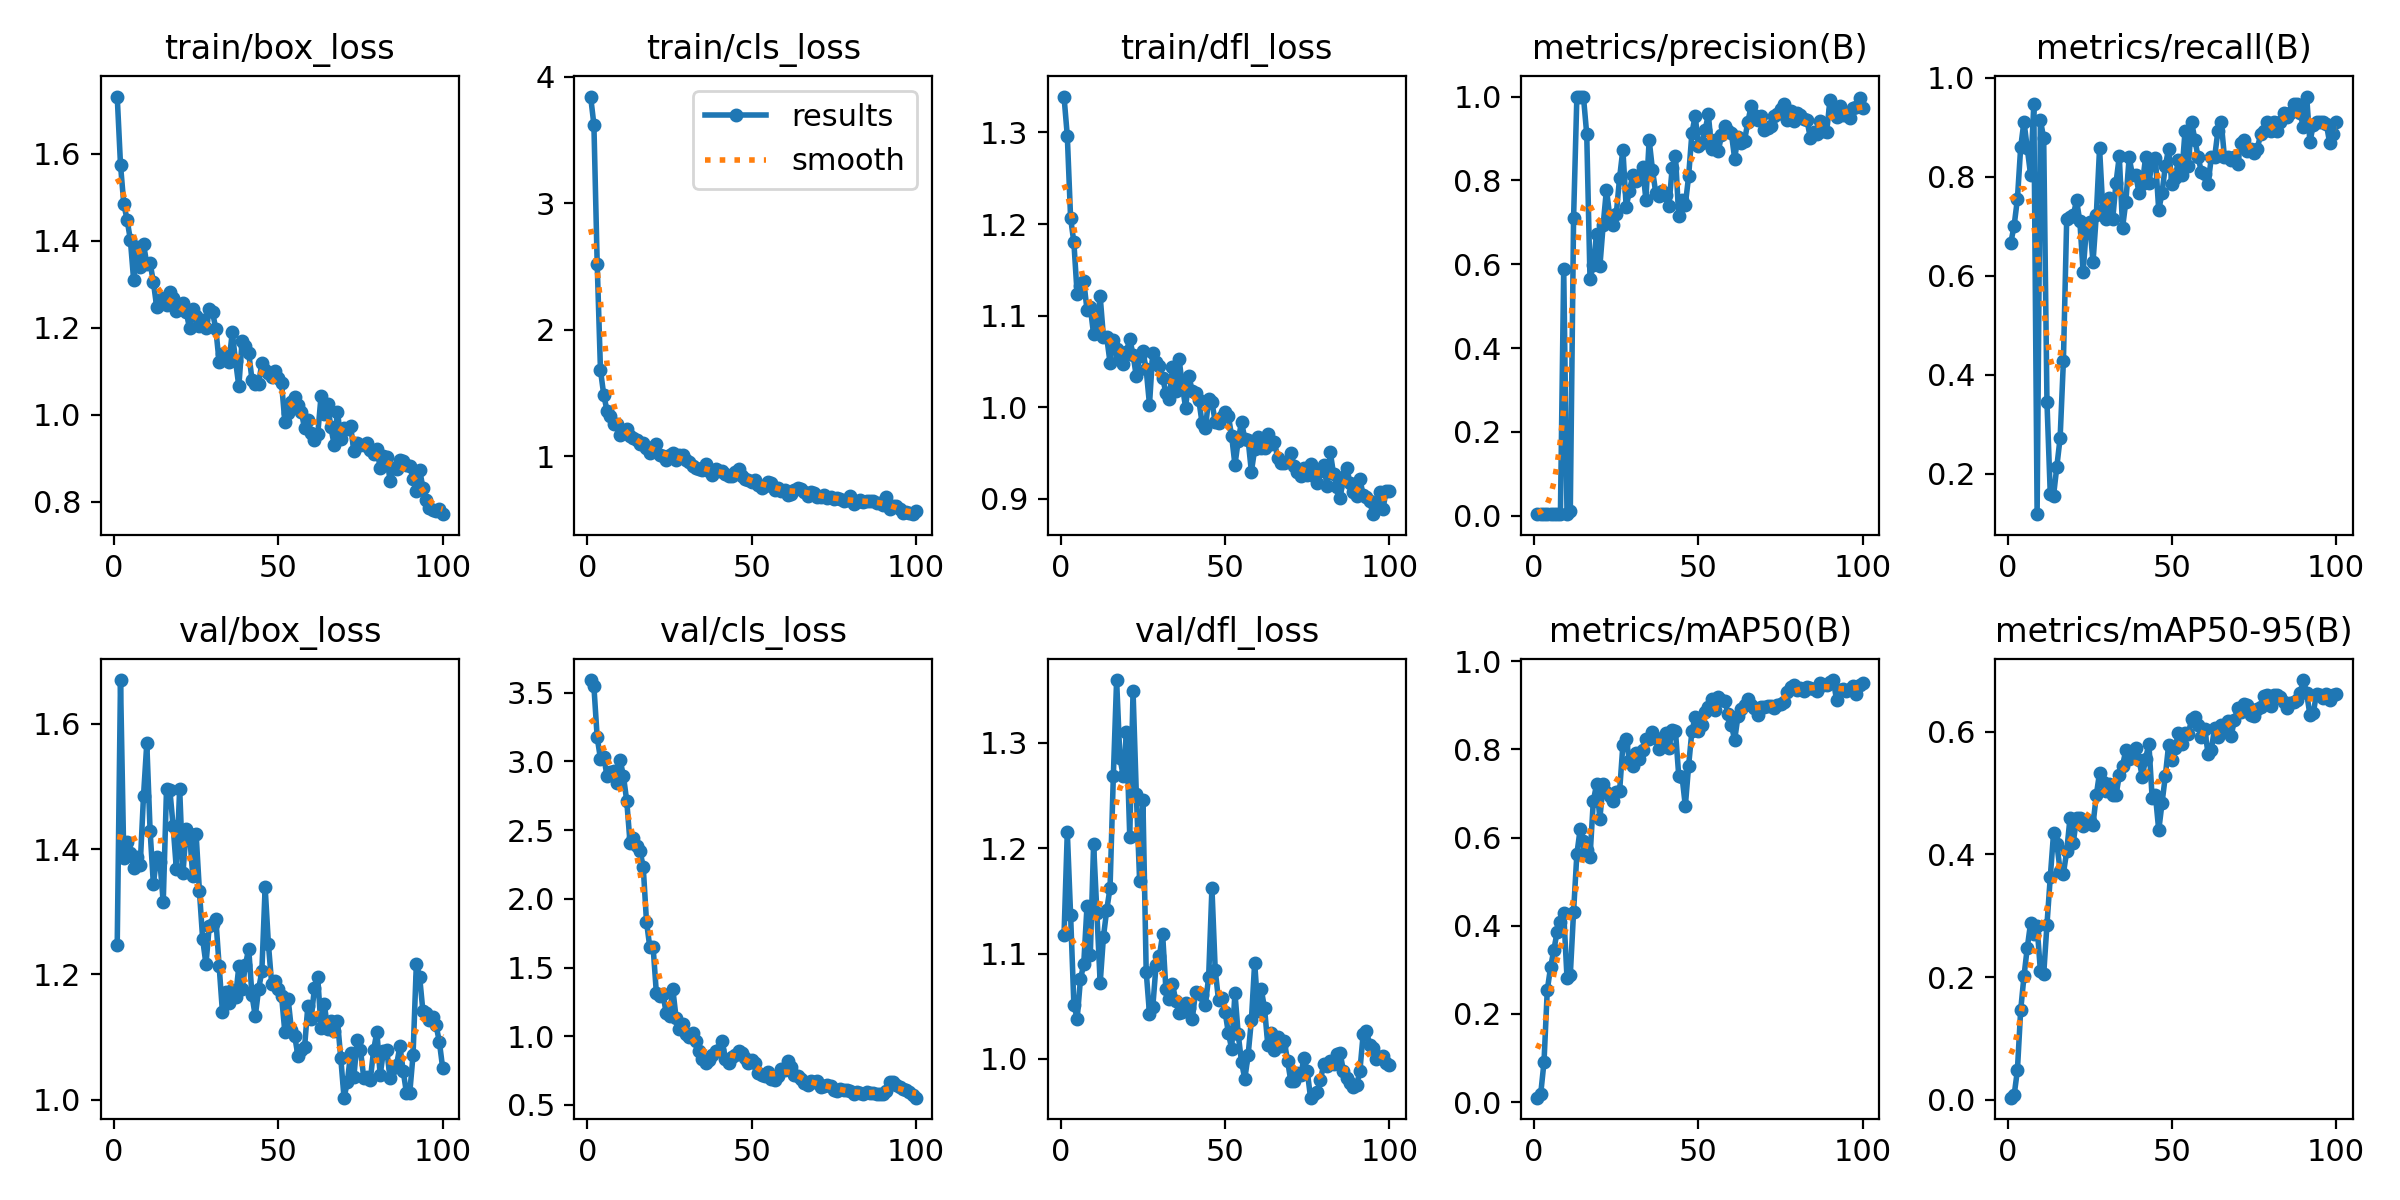

The table this chart was drawn from, first rows:
epoch, time, train/box_loss, train/cls_loss, train/dfl_loss, metrics/precision(B), metrics/recall(B), metrics/mAP50(B), metrics/mAP50-95(B), val/box_loss, val/cls_loss, val/dfl_loss, lr/pg0, lr/pg1, lr/pg2
1, 3.688, 1.732, 3.844, 1.339, 0.00386, 0.6667, 0.01014, 0.00365, 1.247, 3.592, 1.117, 6.668e-05, 6.668e-05, 6.668e-05
2, 5.047, 1.575, 3.622, 1.296, 0.00413, 0.7012, 0.01848, 0.0073, 1.67, 3.546, 1.216, 0.0001485, 0.0001485, 0.0001485
3, 6.416, 1.485, 2.521, 1.207, 0.00412, 0.7548, 0.09041, 0.04796, 1.385, 3.175, 1.137, 0.0002288, 0.0002288, 0.0002288
4, 7.75, 1.449, 1.678, 1.18, 0.00464, 0.8595, 0.2542, 0.1461, 1.411, 3.019, 1.052, 0.0003073, 0.0003073, 0.0003073
5, 9.053, 1.403, 1.484, 1.123, 0.0049, 0.9119, 0.3057, 0.2013, 1.393, 3.036, 1.038, 0.0003842, 0.0003842, 0.0003842
6, 11.24, 1.31, 1.356, 1.133, 0.00449, 0.8583, 0.3452, 0.2476, 1.371, 2.891, 1.075, 0.0004595, 0.0004595, 0.0004595
7, 13.27, 1.387, 1.318, 1.138, 0.0042, 0.8048, 0.3864, 0.2879, 1.387, 2.921, 1.09, 0.0005331, 0.0005331, 0.0005331
8, 14.93, 1.341, 1.253, 1.106, 0.00498, 0.9476, 0.4081, 0.2704, 1.375, 2.932, 1.145, 0.0006051, 0.0006051, 0.0006051
9, 16.22, 1.392, 1.254, 1.109, 0.5893, 0.1183, 0.4289, 0.2827, 1.485, 2.843, 1.099, 0.0006754, 0.0006754, 0.0006754
10, 17.47, 1.347, 1.169, 1.08, 0.0048, 0.9143, 0.2822, 0.2099, 1.569, 3.008, 1.204, 0.0007441, 0.0007441, 0.0007441
11, 18.69, 1.349, 1.189, 1.09, 0.01129, 0.8786, 0.2882, 0.2046, 1.43, 2.891, 1.139, 0.0008111, 0.0008111, 0.0008111
12, 19.94, 1.306, 1.214, 1.121, 0.7091, 0.3441, 0.4318, 0.2858, 1.344, 2.71, 1.072, 0.0008764, 0.0008764, 0.0008764
13, 21.17, 1.248, 1.158, 1.076, 1, 0.1599, 0.5626, 0.3628, 1.387, 2.405, 1.116, 0.0009401, 0.0009401, 0.0009401
14, 22.55, 1.263, 1.141, 1.076, 1, 0.1557, 0.6191, 0.4343, 1.379, 2.441, 1.141, 0.001002, 0.001002, 0.001002
15, 23.79, 1.268, 1.124, 1.049, 1, 0.2146, 0.5926, 0.4177, 1.315, 2.387, 1.162, 0.001063, 0.001063, 0.001063
16, 25.62, 1.252, 1.098, 1.073, 0.9105, 0.2724, 0.5722, 0.3735, 1.497, 2.35, 1.268, 0.001121, 0.001121, 0.001121
17, 27.6, 1.283, 1.103, 1.064, 0.565, 0.4286, 0.5558, 0.3689, 1.495, 2.234, 1.36, 0.001178, 0.001178, 0.001178
18, 29.63, 1.269, 1.064, 1.055, 0.5983, 0.7145, 0.6829, 0.4051, 1.437, 1.834, 1.286, 0.001234, 0.001234, 0.001234
19, 30.91, 1.239, 1.021, 1.048, 0.6733, 0.7191, 0.7206, 0.459, 1.368, 1.649, 1.269, 0.001288, 0.001288, 0.001288
20, 32.38, 1.251, 1.07, 1.061, 0.5951, 0.7221, 0.6433, 0.4194, 1.497, 1.652, 1.31, 0.00134, 0.00134, 0.00134
21, 33.59, 1.257, 1.096, 1.075, 0.6933, 0.7524, 0.7225, 0.4589, 1.361, 1.315, 1.211, 0.001337, 0.001337, 0.001337
22, 34.79, 1.236, 1.008, 1.057, 0.7782, 0.7101, 0.7028, 0.4588, 1.432, 1.295, 1.349, 0.00132, 0.00132, 0.00132
23, 35.98, 1.199, 1.001, 1.034, 0.7149, 0.6083, 0.6935, 0.4464, 1.424, 1.305, 1.251, 0.001304, 0.001304, 0.001304
24, 37.16, 1.244, 0.9691, 1.056, 0.6933, 0.6976, 0.6833, 0.452, 1.357, 1.169, 1.169, 0.001287, 0.001287, 0.001287
25, 38.34, 1.226, 1.01, 1.061, 0.7205, 0.708, 0.704, 0.4542, 1.424, 1.149, 1.246, 0.001271, 0.001271, 0.001271
26, 40.09, 1.205, 1.022, 1.041, 0.8065, 0.6271, 0.7048, 0.4486, 1.334, 1.345, 1.083, 0.001254, 0.001254, 0.001254
27, 42.22, 1.217, 0.9715, 1.003, 0.8734, 0.722, 0.8101, 0.4963, 1.256, 1.134, 1.043, 0.001238, 0.001238, 0.001238
28, 44.37, 1.2, 1.005, 1.06, 0.737, 0.8576, 0.8248, 0.5335, 1.216, 1.052, 1.049, 0.001221, 0.001221, 0.001221
29, 45.7, 1.243, 1.01, 1.049, 0.7749, 0.7333, 0.7736, 0.5185, 1.277, 1.086, 1.089, 0.001205, 0.001205, 0.001205
30, 46.93, 1.236, 0.9653, 1.045, 0.812, 0.7155, 0.7629, 0.5029, 1.281, 1.014, 1.097, 0.001188, 0.001188, 0.001188
31, 48.1, 1.197, 0.9534, 1.032, 0.7992, 0.758, 0.7912, 0.5149, 1.288, 0.9919, 1.118, 0.001172, 0.001172, 0.001172
32, 49.29, 1.122, 0.9226, 1.016, 0.8111, 0.7139, 0.7777, 0.4964, 1.214, 1.025, 1.066, 0.001155, 0.001155, 0.001155
33, 50.46, 1.14, 0.9025, 1.009, 0.8308, 0.7881, 0.799, 0.4961, 1.141, 0.9651, 1.057, 0.001139, 0.001139, 0.001139
34, 51.84, 1.125, 0.8943, 1.043, 0.7544, 0.8417, 0.8242, 0.5291, 1.172, 0.8942, 1.071, 0.001122, 0.001122, 0.001122
35, 53.53, 1.121, 0.892, 1.017, 0.8963, 0.6976, 0.8227, 0.5449, 1.155, 0.8336, 1.055, 0.001106, 0.001106, 0.001106
36, 54.91, 1.19, 0.9405, 1.053, 0.8252, 0.75, 0.84, 0.5703, 1.175, 0.8078, 1.044, 0.001089, 0.001089, 0.001089
37, 56.88, 1.124, 0.8799, 1.023, 0.7703, 0.8393, 0.826, 0.555, 1.164, 0.8286, 1.044, 0.001073, 0.001073, 0.001073
38, 58.89, 1.065, 0.85, 0.9992, 0.7633, 0.8036, 0.8015, 0.5584, 1.213, 0.8636, 1.053, 0.001056, 0.001056, 0.001056
39, 60.32, 1.171, 0.895, 1.034, 0.7744, 0.8036, 0.8236, 0.5738, 1.176, 0.8915, 1.048, 0.00104, 0.00104, 0.00104
40, 61.62, 1.158, 0.8778, 1.017, 0.7646, 0.7679, 0.8368, 0.5541, 1.215, 0.9029, 1.037, 0.001023, 0.001023, 0.001023
41, 62.83, 1.143, 0.8804, 1.015, 0.7389, 0.7857, 0.8027, 0.5267, 1.241, 0.9669, 1.063, 0.001007, 0.001007, 0.001007
42, 64.09, 1.081, 0.8588, 1.008, 0.8298, 0.8393, 0.8443, 0.556, 1.167, 0.836, 1.062, 0.0009904, 0.0009904, 0.0009904
43, 65.28, 1.072, 0.8455, 0.9828, 0.8585, 0.7869, 0.8412, 0.5807, 1.133, 0.8081, 1.06, 0.0009739, 0.0009739, 0.0009739
44, 66.58, 1.071, 0.8385, 0.977, 0.714, 0.831, 0.7396, 0.4917, 1.176, 0.8458, 1.051, 0.0009574, 0.0009574, 0.0009574
45, 67.78, 1.119, 0.8752, 1.009, 0.7528, 0.8374, 0.7384, 0.4965, 1.205, 0.8622, 1.078, 0.0009409, 0.0009409, 0.0009409
46, 69.3, 1.102, 0.8948, 1.006, 0.7416, 0.7321, 0.6717, 0.4393, 1.339, 0.8939, 1.162, 0.0009244, 0.0009244, 0.0009244
47, 70.95, 1.097, 0.8443, 0.9839, 0.8102, 0.7679, 0.7632, 0.4837, 1.248, 0.8775, 1.084, 0.0009078, 0.0009078, 0.0009078
48, 72.66, 1.086, 0.8176, 0.9829, 0.9128, 0.8214, 0.8418, 0.5277, 1.184, 0.84, 1.056, 0.0008913, 0.0008913, 0.0008913
49, 74.85, 1.101, 0.8073, 0.9892, 0.9539, 0.8571, 0.8727, 0.5782, 1.19, 0.8085, 1.058, 0.0008748, 0.0008748, 0.0008748
50, 76.44, 1.084, 0.7953, 0.9949, 0.8818, 0.7857, 0.8426, 0.5538, 1.176, 0.8238, 1.045, 0.0008583, 0.0008583, 0.0008583
51, 77.66, 1.073, 0.8079, 0.9906, 0.8902, 0.7984, 0.8557, 0.574, 1.165, 0.8056, 1.025, 0.0008418, 0.0008418, 0.0008418
52, 78.92, 0.9832, 0.7732, 0.9685, 0.9196, 0.834, 0.8857, 0.5985, 1.108, 0.7321, 1.01, 0.0008253, 0.0008253, 0.0008253
53, 80.28, 1.003, 0.7499, 0.9372, 0.9572, 0.8036, 0.8952, 0.5803, 1.161, 0.7146, 1.063, 0.0008088, 0.0008088, 0.0008088
54, 81.55, 1.029, 0.7624, 0.9636, 0.8739, 0.8929, 0.9147, 0.598, 1.112, 0.7084, 1.023, 0.0007923, 0.0007923, 0.0007923
55, 82.76, 1.041, 0.7977, 0.9843, 0.8969, 0.8214, 0.8902, 0.5969, 1.102, 0.7388, 0.9968, 0.0007758, 0.0007758, 0.0007758
56, 83.98, 1.022, 0.7867, 0.9652, 0.8695, 0.9107, 0.9182, 0.6204, 1.069, 0.6858, 0.981, 0.0007593, 0.0007593, 0.0007593
57, 85.47, 1.007, 0.7322, 0.9648, 0.9071, 0.875, 0.9116, 0.6247, 1.079, 0.6787, 1.003, 0.0007428, 0.0007428, 0.0007428
58, 87.45, 0.9687, 0.7438, 0.9297, 0.9303, 0.8393, 0.9107, 0.6115, 1.084, 0.7083, 1.037, 0.0007263, 0.0007263, 0.0007263
59, 89.3, 0.988, 0.7268, 0.9541, 0.9188, 0.809, 0.8803, 0.5911, 1.15, 0.7604, 1.091, 0.0007098, 0.0007098, 0.0007098
60, 90.83, 0.9575, 0.7298, 0.9672, 0.9125, 0.8051, 0.8562, 0.6037, 1.129, 0.7576, 1.046, 0.0006933, 0.0006933, 0.0006933
... 40 more rows
